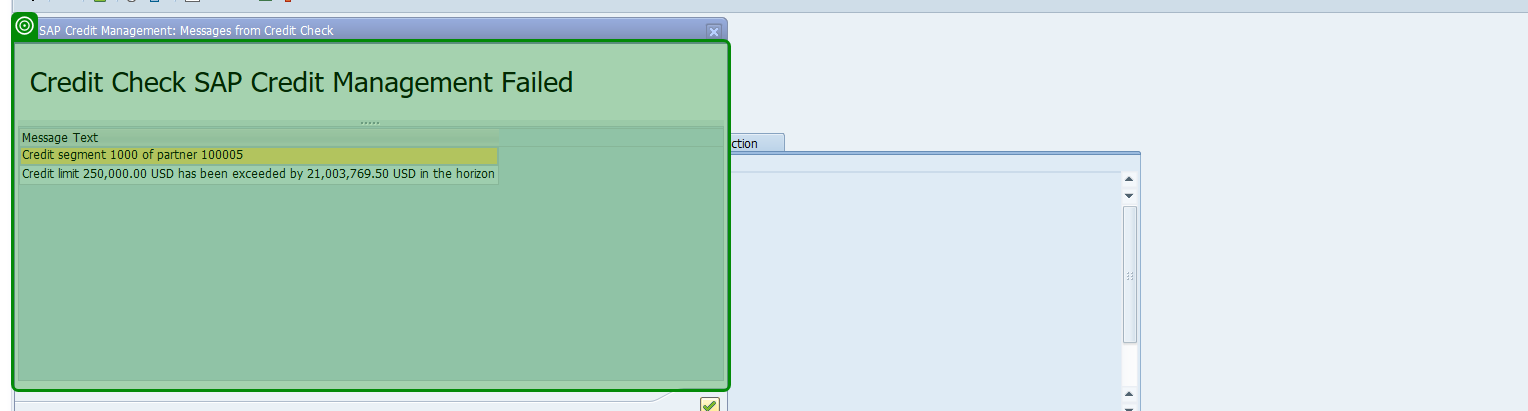
Task: A modular and scalable test automation framework designed to validate SAP T-code workflows (e.g., VA01, VL01N, VF01) using screen-wise, reusable components. The framework supports multiple document types (e.g., OR, RE, CR), enables data-driven execution, captures dynamic outputs like document numbers, and includes robust error handling with clear logging and screenshots. Structured for easy maintenance and extension, it facilitates end-to-end regression testing and can integrate with CI/CD tools
Workflow: VA01_S02_CreateStandardOrder_Overview

Step 1 [try]: check 'Partner Selection Popup Screen'

Step 2: click on 'PartnerSelection Popup Continue/Enter Button' (no picture)

Step 3: click on 'Click Continue/Enter' (no picture)

Step 4: click on 'Button Enter' (no picture)

Step 5: check 'Change in' (no picture)

Step 6: click on 'Button Continue (Enter)' (no picture)

Step 7: type "[CurrentRow("Material").ToString]" into 'Type Material Column First Cell' (no picture)

Step 8: click on 'Click Continue/Enter' (no picture)

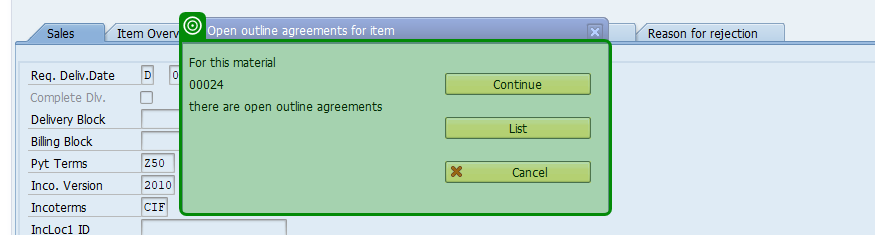
Step 9: check 'Open outline'

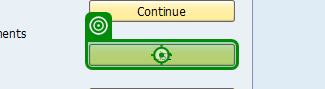
Step 10: click

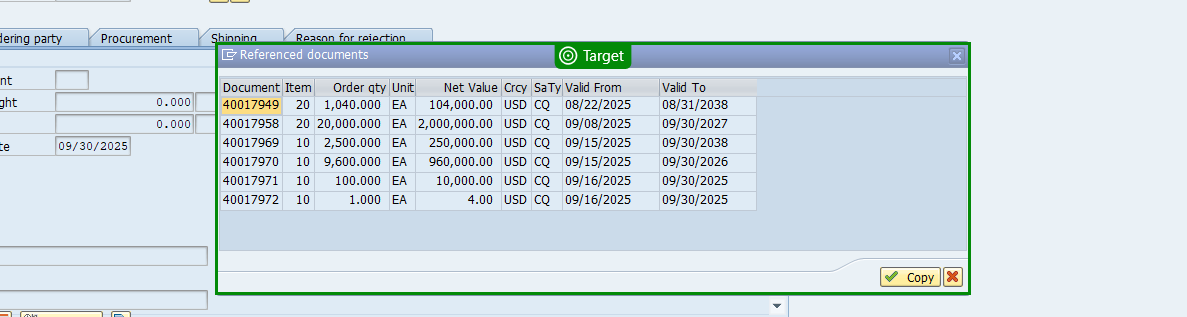
Step 11: check

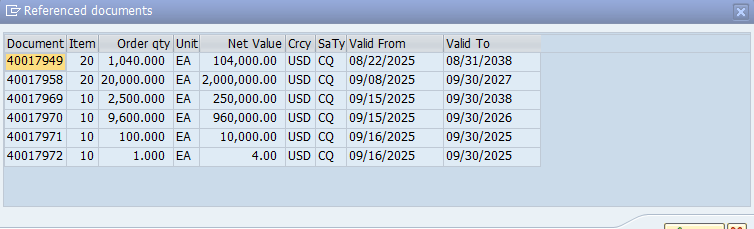
Step 12: get-text

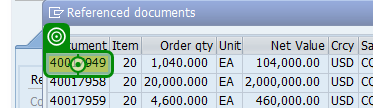
Step 13: click

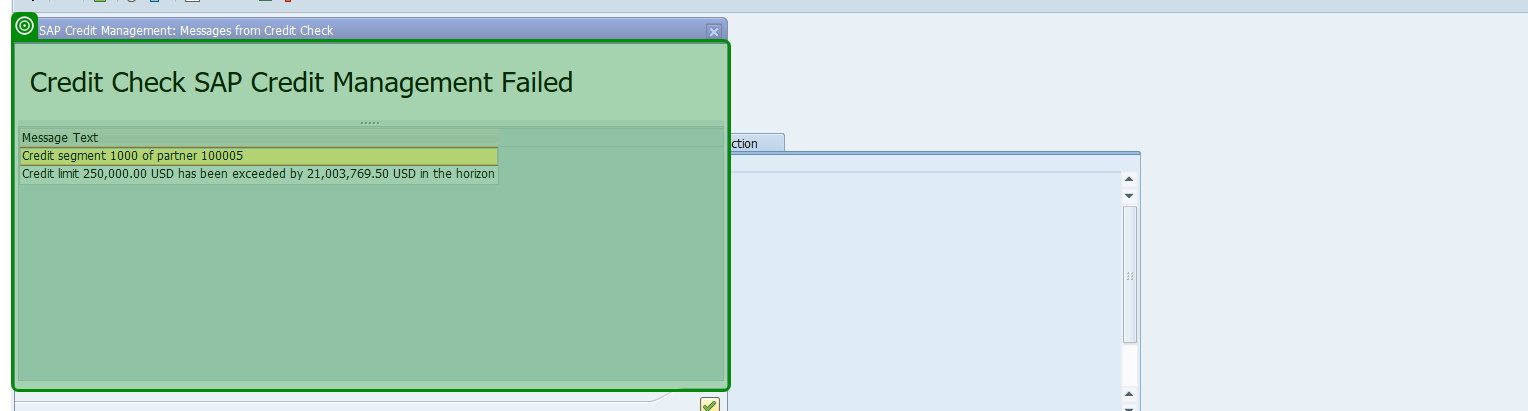
Step 14: check 'credit check'

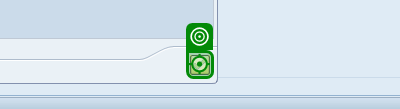
Step 15: click on 'Button Continue (Enter)'

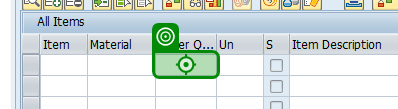
Step 16: type "[CurrentRow("Quantity").tostring]"

Step 17: check 'Popup- Credit Check SAP Credit Management Failed' (no picture)

Step 18: click on 'Credit Check Popup Click Enter/Continue Button' (no picture)

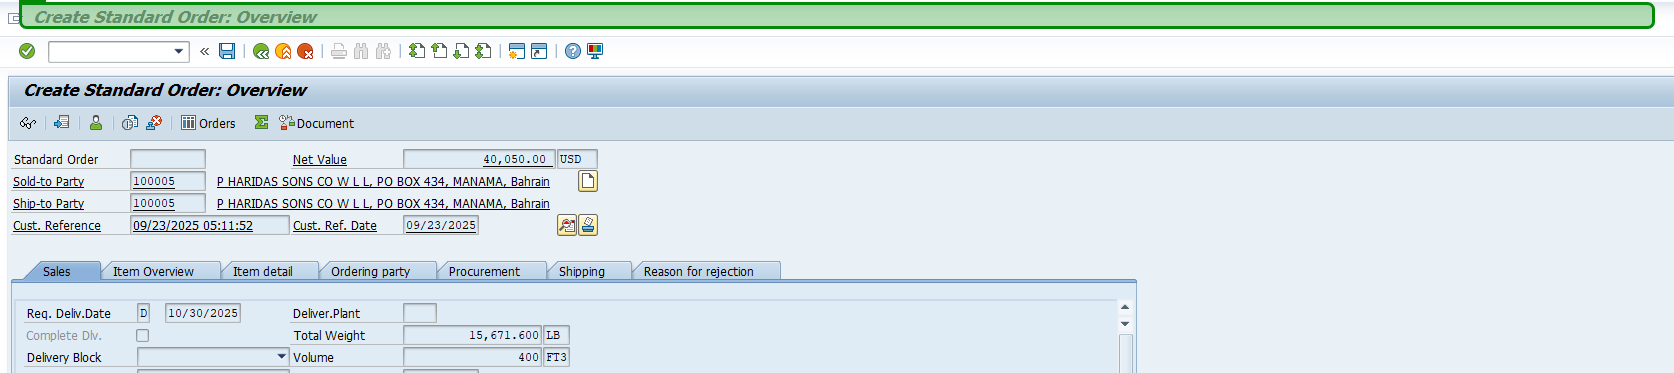
Step 19: Click Toolbar Button 'Menubar mbar'

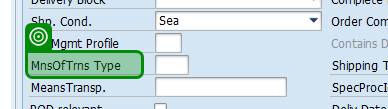
Step 20: check 'Shipping tab'

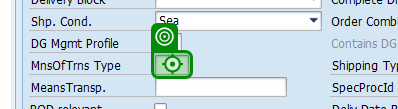
Step 21: type [in_ModeOfTransport] into 'CTextField Means-of-Tra…'

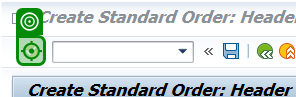
Step 22: click on 'Button Continue (Enter)'

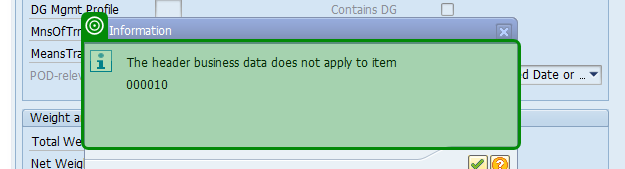
Step 23: check

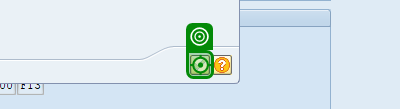
Step 24: click on 'Button Continue (Enter)'

Step 25: check (same screen as step 23)

Step 26: click on 'Button Continue (Enter)' (same screen as step 24)

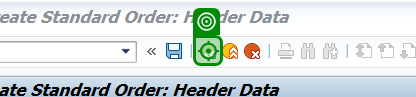
Step 27: click on 'Button Back (F3)'